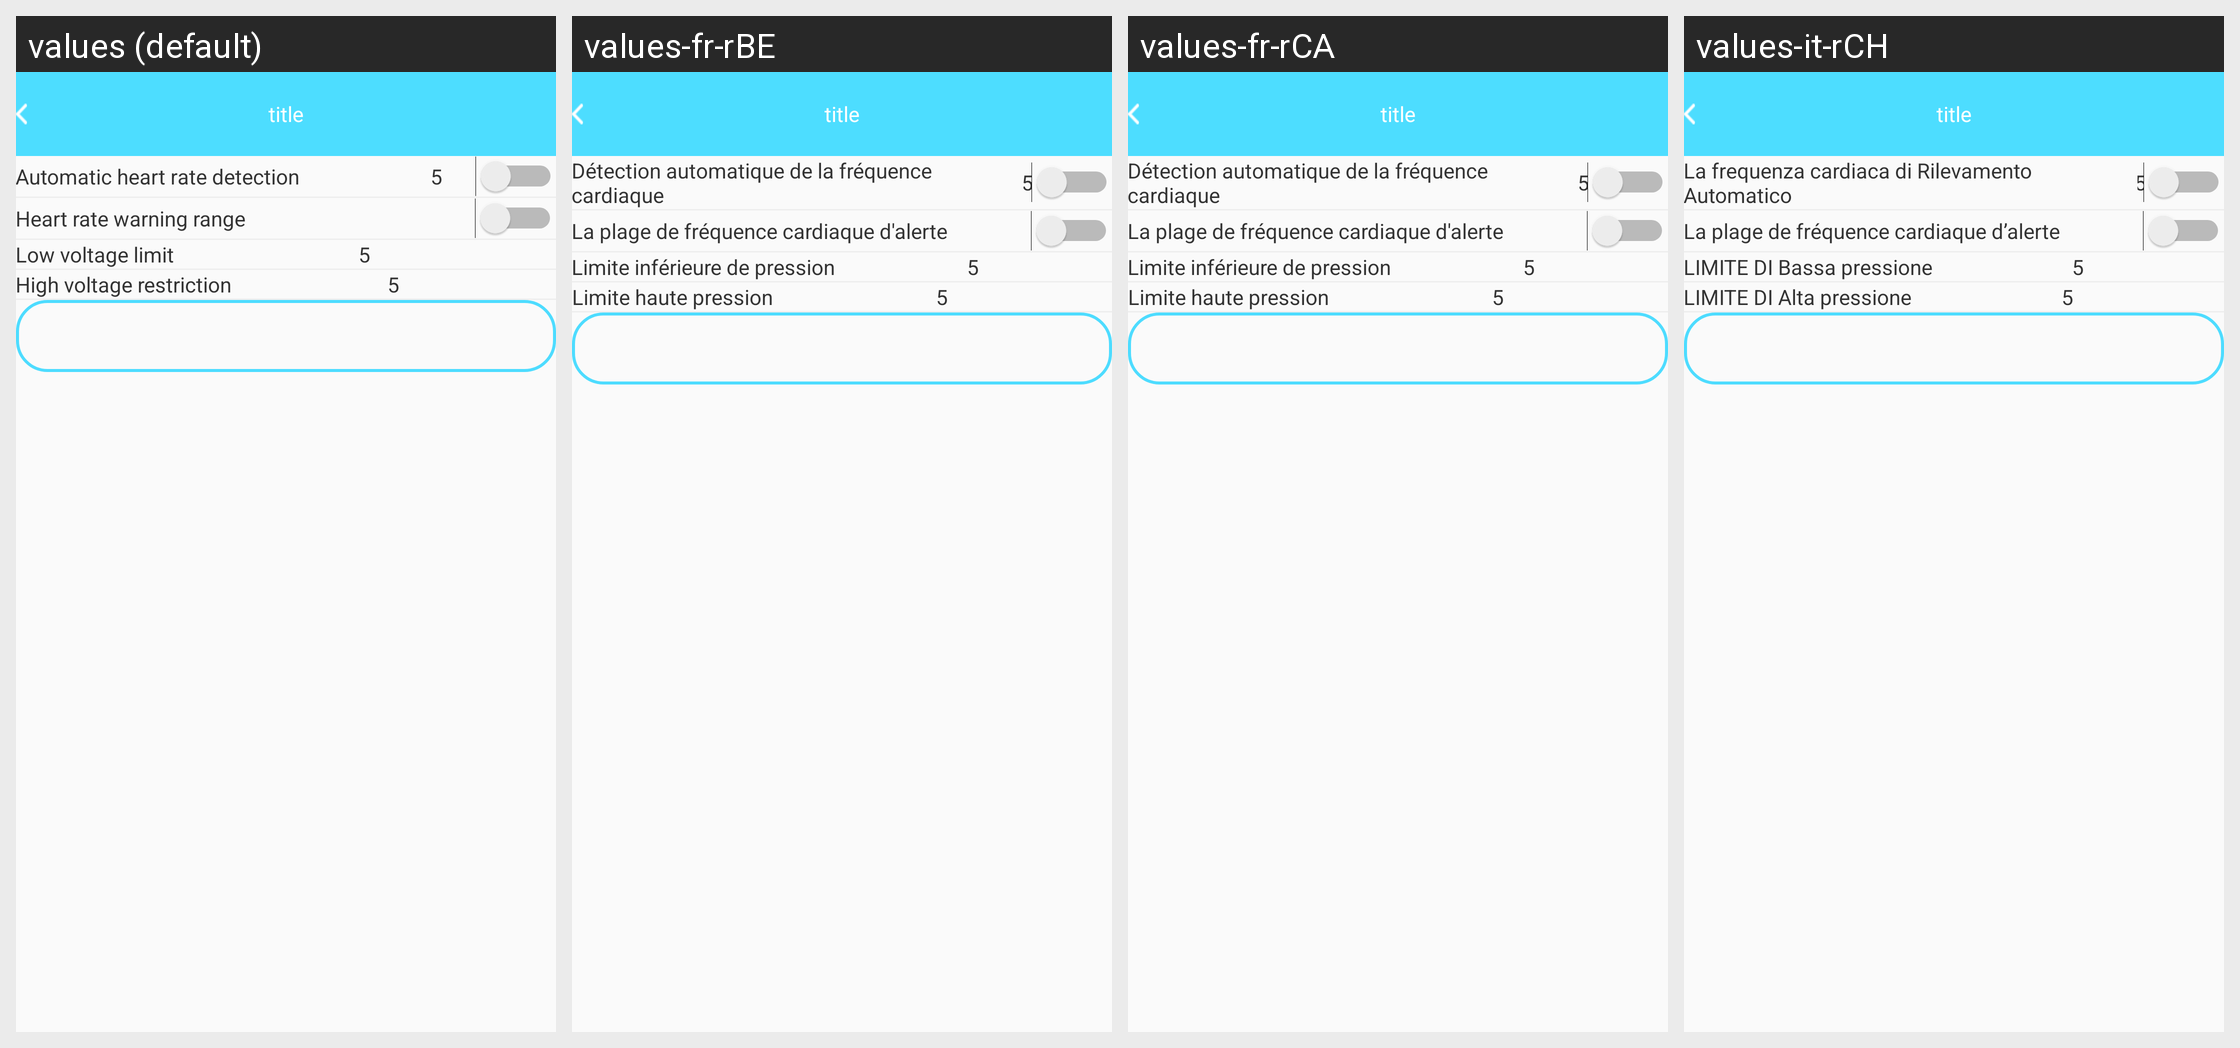

This grid shows one Android layout under several languages. Give, for every string resource on the screen, its name, the default text and each shown locale's text.
Android screen res/layout/b18i_heart_rate_layout.xml rendered under 4 locales, left to right: values (default), values-fr-rBE, values-fr-rCA, values-it-rCH. Device: Nexus 5 (rendered at 1080×1920; each locale shown at half size, 540×960, under a caption strip naming it); theme AppTheme.
Other locales in the repository, not shown: values-de-rDE, values-en, values-es-rES, values-fr-rFR, values-it-rIT, values-ja-rJP, values-ko-rKR, values-pt-rBR, values-ru-rRU, values-vi-rVN, values-zh, values-zh-rCN, values-zh-rHK, values-zh-rTW.
Strings drawn on this screen, with the default value and each locale's value (text and hints the layout hard-codes, and strings that could not be matched under every locale, appear in the picture but are not listed):

Automaticheartrate
  values: Automatic heart rate detection
  values-fr-rBE: Détection automatique de la fréquence cardiaque
  values-fr-rCA: Détection automatique de la fréquence cardiaque
  values-it-rCH: La frequenza cardiaca di Rilevamento Automatico

heart_rate_warning_range
  values: Heart rate warning range
  values-fr-rBE: La plage de fréquence cardiaque d'alerte
  values-fr-rCA: La plage de fréquence cardiaque d'alerte
  values-it-rCH: La plage de fréquence cardiaque d’alerte

low_voltage
  values: Low voltage limit
  values-fr-rBE: Limite inférieure de pression
  values-fr-rCA: Limite inférieure de pression
  values-it-rCH: LIMITE DI Bassa pressione

high_voltage
  values: High voltage restriction
  values-fr-rBE: Limite haute pression
  values-fr-rCA: Limite haute pression
  values-it-rCH: LIMITE DI Alta pressione
